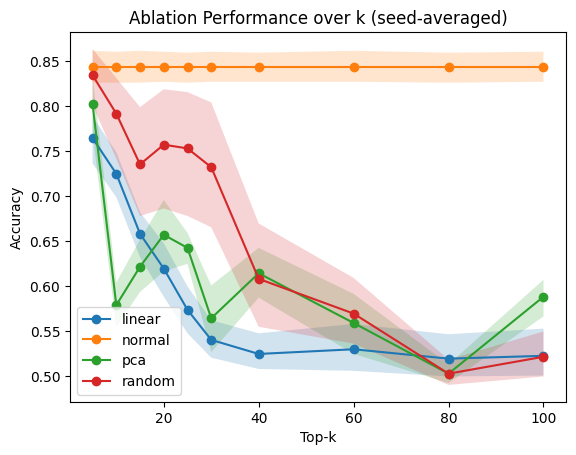

Source data for this figure (header and first rows):
top_k, method, metric, mean, ci_low, ci_high, n_seeds
5, linear, accuracy, 0.7646, 0.7365, 0.7885, 20
5, normal, accuracy, 0.8438, 0.826, 0.8615, 20
5, pca, accuracy, 0.8021, 0.7698, 0.8323, 20
5, random, accuracy, 0.8344, 0.801, 0.8635, 20
10, linear, accuracy, 0.725, 0.699, 0.749, 20
10, normal, accuracy, 0.8438, 0.826, 0.8604, 20
10, pca, accuracy, 0.5792, 0.5552, 0.6042, 20
10, random, accuracy, 0.7917, 0.7417, 0.8313, 20
15, linear, accuracy, 0.6583, 0.6323, 0.6823, 20
15, normal, accuracy, 0.8438, 0.826, 0.8615, 20
15, pca, accuracy, 0.6219, 0.5938, 0.6521, 20
15, random, accuracy, 0.7354, 0.6781, 0.799, 20
20, linear, accuracy, 0.6198, 0.5885, 0.6479, 20
20, normal, accuracy, 0.8438, 0.8271, 0.8604, 20
20, pca, accuracy, 0.6573, 0.6167, 0.6958, 20
20, random, accuracy, 0.7573, 0.6865, 0.8188, 20
25, linear, accuracy, 0.574, 0.5479, 0.6, 20
25, normal, accuracy, 0.8438, 0.826, 0.8594, 20
25, pca, accuracy, 0.6427, 0.625, 0.6594, 20
25, random, accuracy, 0.7531, 0.6781, 0.8156, 20
30, linear, accuracy, 0.5406, 0.5208, 0.5625, 20
30, normal, accuracy, 0.8438, 0.8271, 0.8604, 20
30, pca, accuracy, 0.5646, 0.5271, 0.601, 20
30, random, accuracy, 0.7323, 0.6656, 0.8042, 20
40, linear, accuracy, 0.525, 0.5083, 0.5479, 20
40, normal, accuracy, 0.8438, 0.8271, 0.8594, 20
40, pca, accuracy, 0.6146, 0.5875, 0.6427, 20
40, random, accuracy, 0.6083, 0.5552, 0.6698, 20
60, linear, accuracy, 0.5302, 0.5062, 0.5583, 20
60, normal, accuracy, 0.8438, 0.8271, 0.8615, 20
60, pca, accuracy, 0.5594, 0.525, 0.5917, 20
60, random, accuracy, 0.5698, 0.5365, 0.6094, 20
80, linear, accuracy, 0.5198, 0.5, 0.5469, 20
80, normal, accuracy, 0.8438, 0.826, 0.8594, 20
80, pca, accuracy, 0.5031, 0.4927, 0.5135, 20
80, random, accuracy, 0.5031, 0.4906, 0.5188, 20
100, linear, accuracy, 0.5229, 0.501, 0.5531, 20
100, normal, accuracy, 0.8438, 0.8271, 0.8604, 20
100, pca, accuracy, 0.5885, 0.5667, 0.6073, 20
100, random, accuracy, 0.5219, 0.5, 0.55, 20
